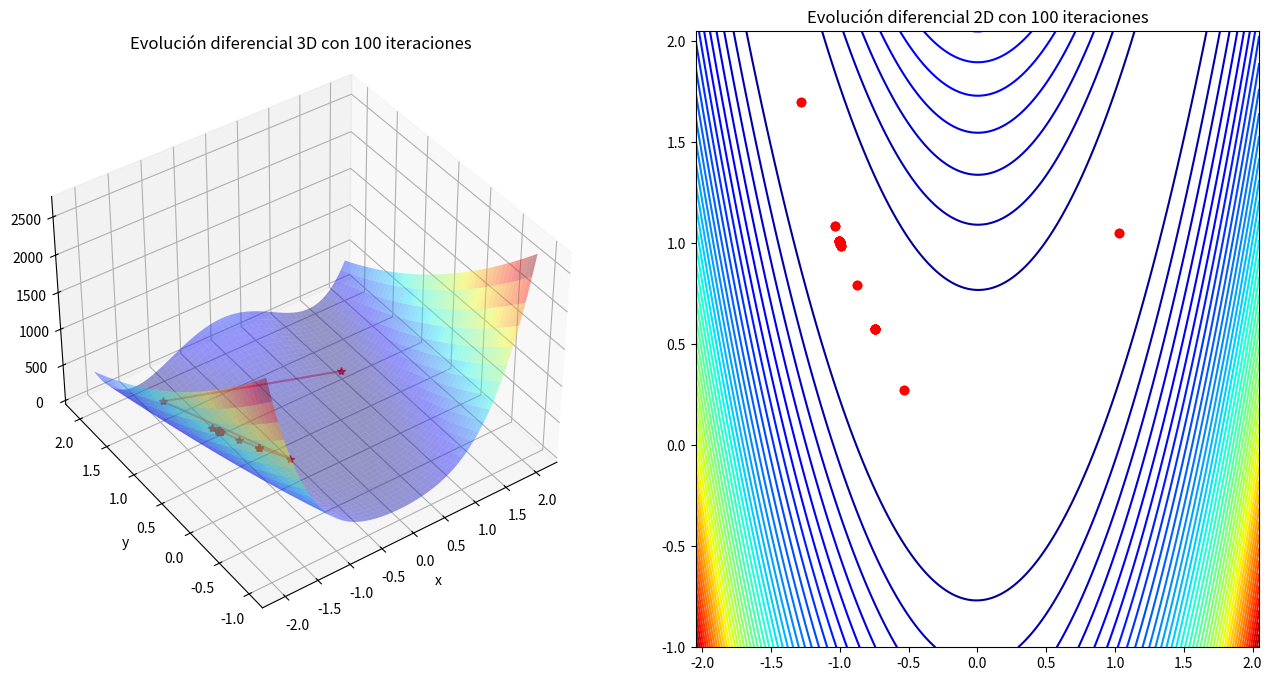
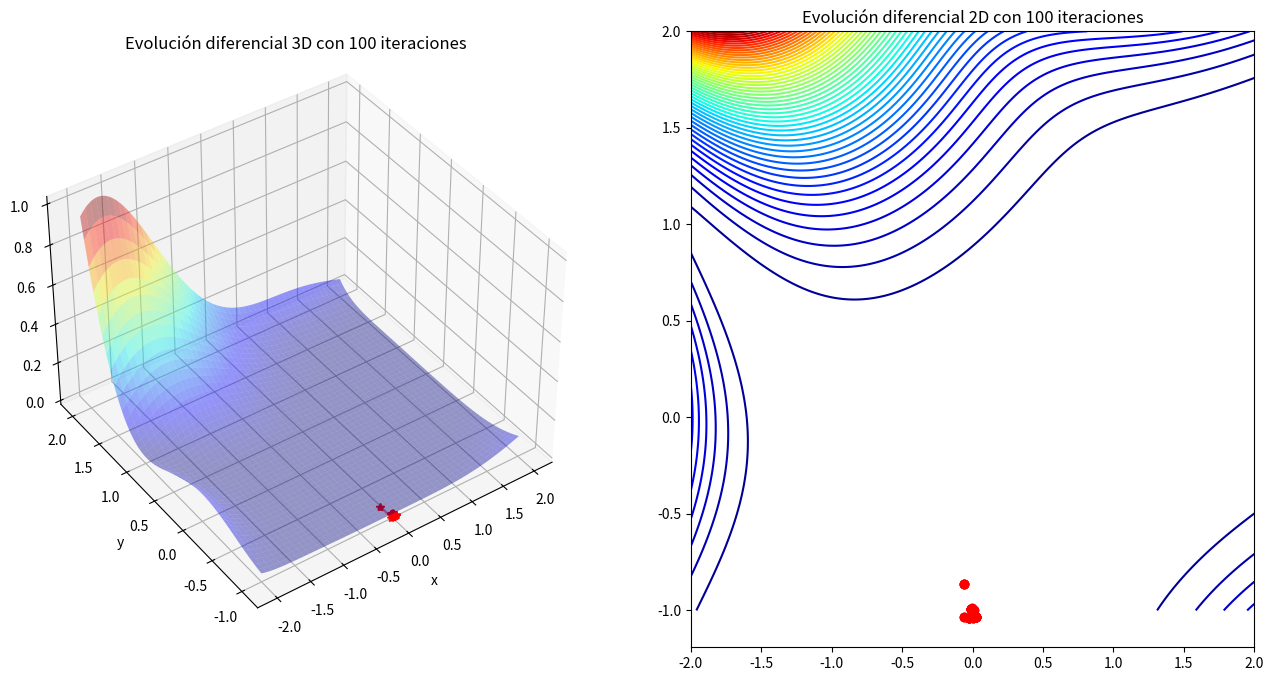

Generate these figures, in order, with matplotlib:
## EVOLUCIÓN DIFERENCIAL ROSENBROCK Function
import numpy as np
from numpy.random import rand
from numpy.random import choice
from numpy import asarray
from numpy import clip
from numpy import argmin
from numpy import min
from numpy import around
import matplotlib.pyplot as plt
def obj_R(x): 
    s=x.shape
    if len(s)>1:
        fitness=(1 + x[:,0])**2 + 100*(x[:,1] - x[:,0]**2)**2
    else:
        fitness=(1 + x[0])**2 + 100*(x[1] - x[0]**2)**2
    return fitness

def F_mutacion(x, F):
    return x[0] + F * (x[1] - x[2])


def Ver_lim(a_mutado, limites):
    lim_F_mutacion = [clip(a_mutado[i], limites[i, 0], limites[i, 1]) for i in range(len(limites))] #clip es una función que se encarga de reemplazar los valores menores al límite inferior por este valor, y los mayores al superior por dicho valor
    return lim_F_mutacion


def crossover(a_mutado, p_objetivo, dims, cr):
    p = rand(dims)
    trial = [a_mutado[i] if p[i] < cr else p_objetivo[i] for i in range(dims)]
    return trial


def F_ED(pop_size, limites, iter, F, cr): 
    pop = limites[:, 0] + (rand(pop_size, len(limites)) * (limites[:, 1] - limites[:, 0]))
    obj_all = obj_R(pop)
    best_vector = pop[argmin(obj_all)]
    best_obj = min(obj_all)
    prev_obj = best_obj
    vectores=vectores=np.empty([iter,2])
    objetivos=[]
    for i in range(iter):
        for j in range(pop_size): 
            candidates = [candidate for candidate in range(pop_size) if candidate != j]
            a, b, c = pop[choice(candidates, 3, replace=False)]
            a_mutado = F_mutacion([a, b, c], F)
            a_mutado = Ver_lim(a_mutado, limites)
            trial = crossover(a_mutado, pop[j], len(limites), cr)
            trial=np.array(trial)
            obj_p_objetivo = obj_R(pop[j])
            obj_trial = obj_R(trial)
            if obj_trial < obj_p_objetivo:
                pop[j] = trial
                obj_all[j] = obj_trial
        best_obj = min(obj_all)
        if best_obj < prev_obj:
            best_vector = pop[argmin(obj_all)]
            prev_obj = best_obj
            print('Iteración: %d f(%s) = %.5f' % (i, around(best_vector, decimals=5), best_obj))
        vectores[i,:]=best_vector
        objetivos.append(best_obj)
    solucion=[best_vector, best_obj]
    return vectores,objetivos,solucion


pop_size = 20
limites = asarray([(-2.048, 2.048), (-1.5, 2.048)])
iter = 100
F = 0.5
cr = 0.7

vectores,objetivos,solucion = F_ED(pop_size, limites, iter, F, cr)
print('\nSolucion: f(%s) = %.5f' % (solucion[0],  solucion[1]))
get_ipython().run_line_magic('matplotlib', 'inline')
fig = plt.figure(figsize = (16,8))
x1 = np.linspace(-2.048,2.048,250)
y1 = np.linspace(-1,2.048,250)
X, Y = np.meshgrid(x1, y1)
Z=(1 + X)**2 + 100*(Y - X**2)**2
ax = fig.add_subplot(1, 2, 1, projection='3d')
ax.plot_surface(X,Y,Z,rstride = 5, cstride = 5, cmap = 'jet', alpha = .4, edgecolor = 'none' )
ax.plot(vectores[:,0],vectores[:,1],objetivos,color = 'r', marker = '*', alpha = .4)
ax.set_title('Evolución diferencial 3D con {} iteraciones'.format(iter))
ax.view_init(40,235)
ax.set_xlabel('x')
ax.set_ylabel('y')

ax = fig.add_subplot(1, 2, 2)
ax.contour(X,Y,Z, 50, cmap = 'jet')
ax.scatter(vectores[:,0],vectores[:,1],color = 'r', marker = 'o')
ax.set_title('Evolución diferencial 2D con {} iteraciones'.format(iter))

plt.show()

#%%
##EVOLUCIÓN DIFERENCIAL GOLDSTEIN PRICE Function

import numpy as np
from numpy.random import rand
from numpy.random import choice
from numpy import asarray
from numpy import clip
from numpy import argmin
from numpy import min
from numpy import around
import matplotlib.pyplot as plt

def obj_GP(x): 
    s=x.shape
    if len(s)>1:
        fact1a=(x[:,0] + x[:,1] + 1)**2
        fact1b=19 - (14*x[:,0]) + (3*(x[:,0]**2)) - (14*x[:,1]) + (6*x[:,0]*x[:,1]) + (3*(x[:,1]**2))
        fact1=1 + (fact1a*fact1b)
        fact2a=(2*x[:,0] - 3*x[:,1])**2
        fact2b=18 - 32*x[:,0] + 12*x[:,0]**2 + 48*x[:,1] - 36*x[:,0]*x[:,1] + 27*x[:,1]**2
        fact2=30 + fact2a*fact2b

    else:
        fact1a=(x[0] + x[1] + 1)**2
        fact1b=19 - (14*x[0]) + (3*(x[0]**2)) - (14*x[1]) + (6*x[0]*x[1]) + (3*(x[1]**2))
        fact1=1 + (fact1a*fact1b)
	
        fact2a=(2*x[0] - 3*x[1])**2
        fact2b=18 - 32*x[0] + 12*x[0]**2 + 48*x[1] - 36*x[0]*x[1] + 27*x[1]**2
        fact2=30 + fact2a*fact2b
    return fact1*fact2

def F_mutacion(x, F):
    return x[0] + F * (x[1] - x[2])

def Ver_lim(a_mutado, limites):
    lim_F_mutacion = [clip(a_mutado[i], limites[i, 0], limites[i, 1]) for i in range(len(limites))]
    return lim_F_mutacion

def crossover(a_mutado, p_objetivo, dims, cr):
    p = rand(dims)
    trial = [a_mutado[i] if p[i] < cr else p_objetivo[i] for i in range(dims)]
    return trial


def F_ED(pop_size, limites, iter, F, cr): 
    
    pop = limites[:, 0] + (rand(pop_size, len(limites)) * (limites[:, 1] - limites[:, 0]))
    obj_all = obj_GP(pop)
    best_vector = pop[argmin(obj_all)]
    best_obj = min(obj_all)
    prev_obj = best_obj
    vectores=vectores=np.empty([iter,2])
    objetivos=[]
    for i in range(iter):
        for j in range(pop_size):
            candidates = [candidate for candidate in range(pop_size) if candidate != j]
            a, b, c = pop[choice(candidates, 3, replace=False)]
            a_mutado = F_mutacion([a, b, c], F)
            a_mutado = Ver_lim(a_mutado, limites)
            trial = crossover(a_mutado, pop[j], len(limites), cr)
            trial=np.array(trial)
            obj_p_objetivo = obj_GP(pop[j])
            obj_trial = obj_GP(trial)
            if obj_trial < obj_p_objetivo:
                pop[j] = trial
                obj_all[j] = obj_trial
        best_obj = min(obj_all)
        if best_obj < prev_obj:
            best_vector = pop[argmin(obj_all)]
            prev_obj = best_obj
            print('Iteración: %d f(%s) = %.5f' % (i, around(best_vector, decimals=5), best_obj))
        vectores[i,:]=best_vector
        objetivos.append(best_obj)
    solucion=[best_vector, best_obj]
    return vectores,objetivos,solucion


pop_size = 30
limites = asarray([(-2, 2), (-1.5, 2)])
iter = 100
F = 0.4
cr = 0.3

vectores,objetivos,solucion = F_ED(pop_size, limites, iter, F, cr)
print('\nSolucion: f(%s) = %.5f' % (solucion[0],  solucion[1]))
get_ipython().run_line_magic('matplotlib', 'inline')
fig = plt.figure(figsize = (16,8))
x1 = np.linspace(-2,2,250)
y1 = np.linspace(-1,2,250)
X, Y = np.meshgrid(x1, y1)
Fact1a=(X + Y + 1)**2
Fact1b=19 - (14*X) + (3*(X**2)) - (14*Y) + (6*X*Y) + (3*(Y**2))
Fact1=1 + (Fact1a*Fact1b)
           
Fact2a=(2*X - 3*Y)**2
Fact2b=18 - 32*X + 12*X**2 + 48*Y - 36*X*Y + 27*Y**2
Fact2=30 + Fact2a*Fact2b
Z=Fact1*Fact2
ax = fig.add_subplot(1, 2, 1, projection='3d')
ax.plot_surface(X,Y,Z,rstride = 5, cstride = 5, cmap = 'jet', alpha = .4, edgecolor = 'none' )
ax.plot(vectores[:,0],vectores[:,1],objetivos,color = 'r', marker = '*', alpha = .4)
ax.set_title('Evolución diferencial 3D con {} iteraciones'.format(iter))
ax.view_init(40,235)
ax.set_xlabel('x')
ax.set_ylabel('y')

ax = fig.add_subplot(1, 2, 2)
ax.contour(X,Y,Z, 50, cmap = 'jet')
ax.scatter(vectores[:,0],vectores[:,1],color = 'r', marker = 'o')
ax.set_title('Evolución diferencial 2D con {} iteraciones'.format(iter))

plt.show()